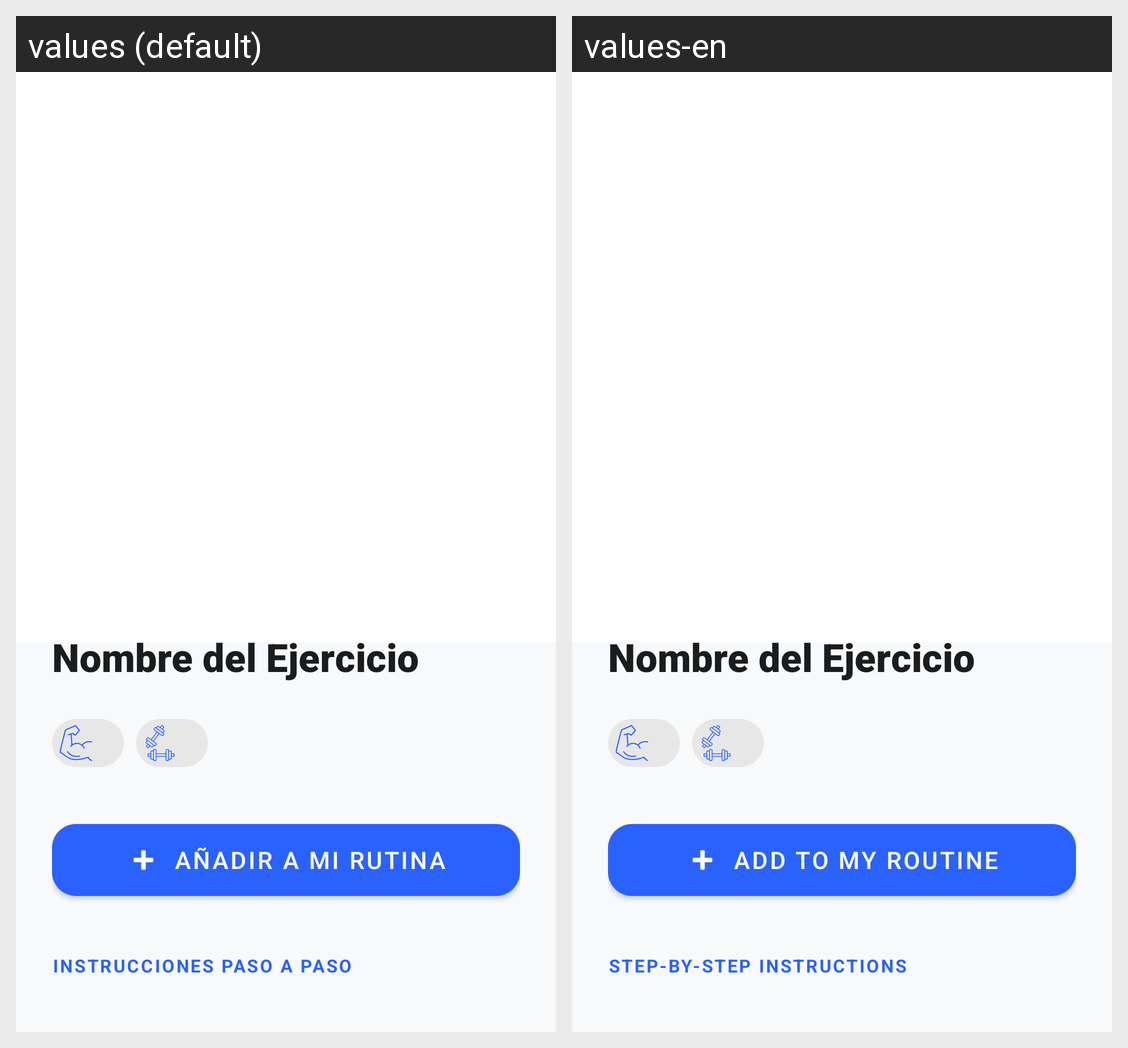

The Android screen above is rendered under two locales of the same app. Produce the string resources it draws, with the default and per-locale values.
Android screen res/layout/activity_detalle_ejercicio.xml rendered under 2 locales, left to right: values (default), values-en. Device: Nexus 5 (rendered at 1080×1920; each locale shown at half size, 540×960, under a caption strip naming it); theme Theme.FitGit.
Strings drawn on this screen, with the default value and each locale's value (text and hints the layout hard-codes, and strings that could not be matched under every locale, appear in the picture but are not listed):

ejercicio_anadir_rutina
  values: Añadir a mi rutina
  values-en: Add to my routine

ejercicio_instrucciones
  values: Instrucciones paso a paso
  values-en: Step-by-step instructions
